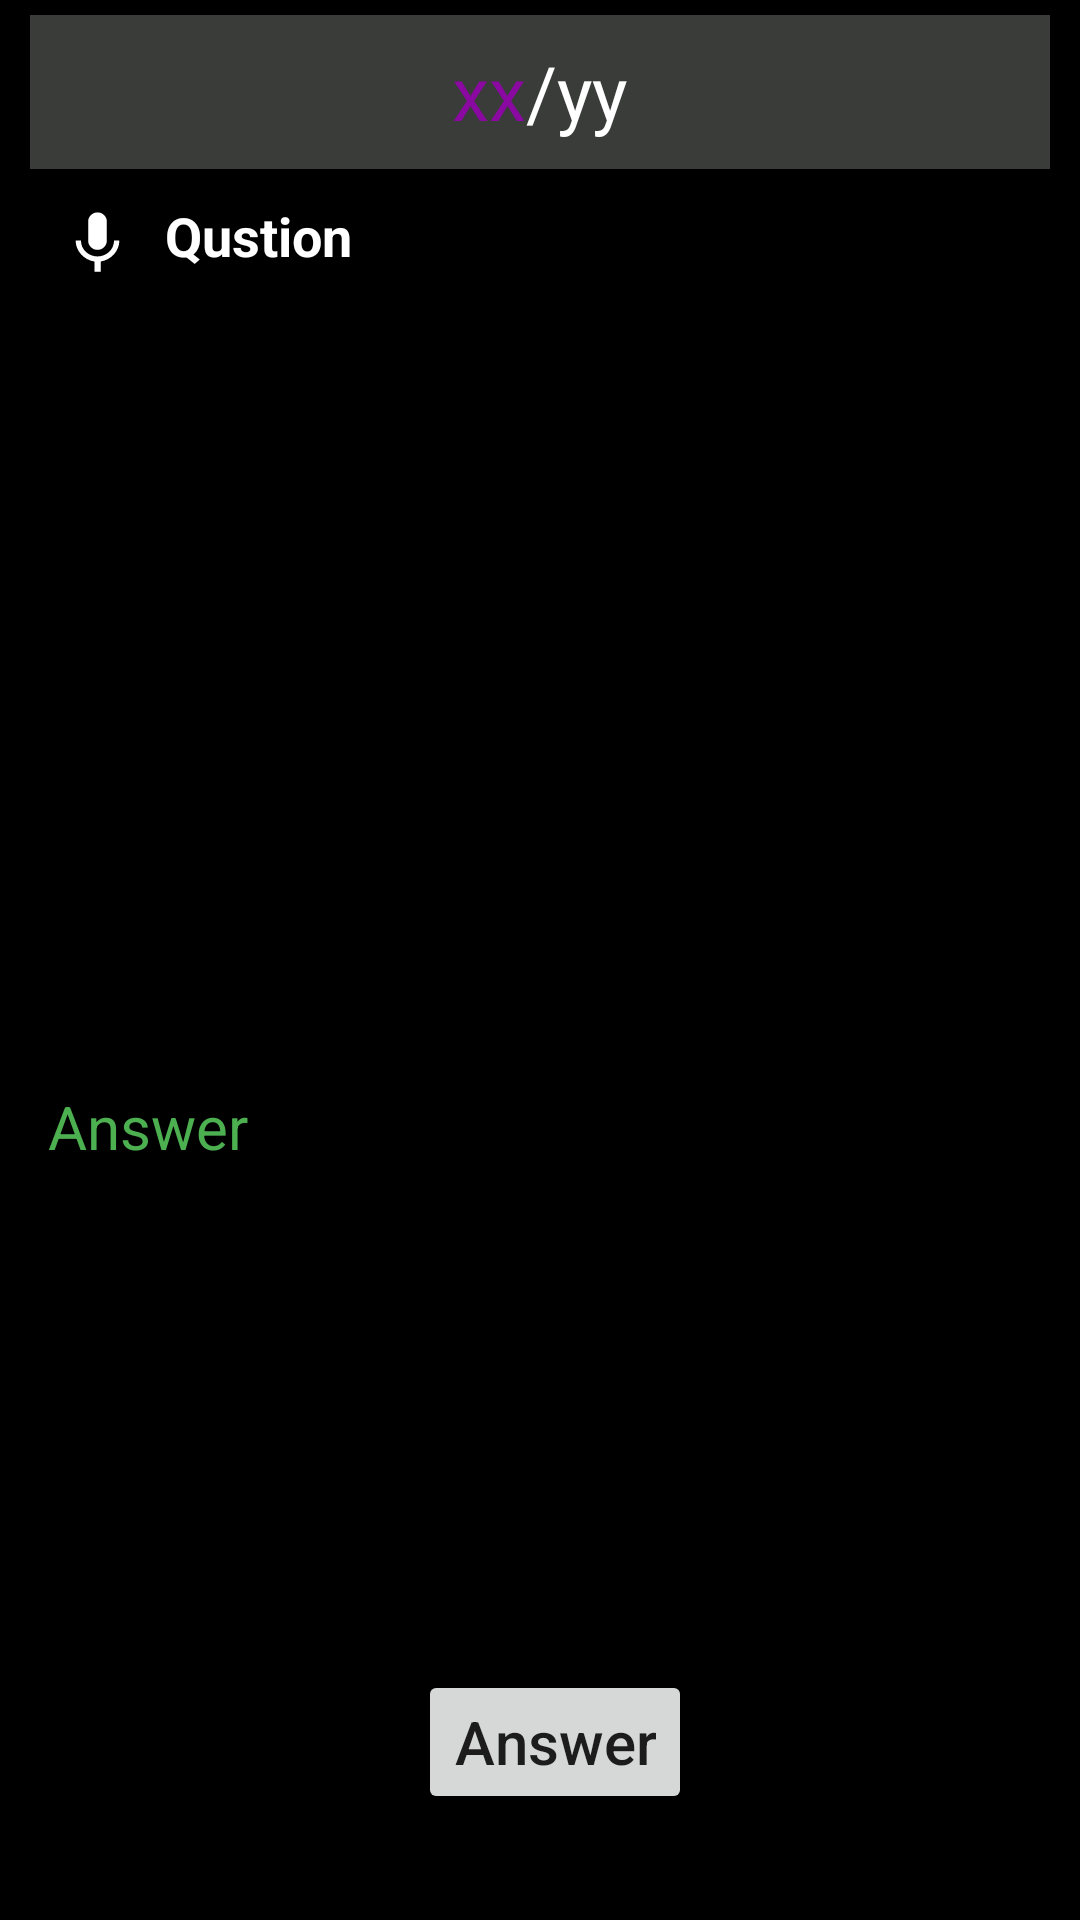

Write the Android layout XML for this screen, with the resource values it uses.
<!-- AndroidManifest.xml: application theme Theme.CompleteApp -->
<!-- res/layout/activity_second.xml -->
<?xml version="1.0" encoding="utf-8"?>
<LinearLayout xmlns:android="http://schemas.android.com/apk/res/android"
    xmlns:app="http://schemas.android.com/apk/res-auto"
    xmlns:tools="http://schemas.android.com/tools"
    android:layout_width="match_parent"
    android:layout_height="match_parent"
    tools:context=".SecondActivity"
    android:orientation="vertical"
    android:weightSum="100"
    android:background="@color/black"
    >
    <LinearLayout
        android:gravity="center"
        android:layout_width="match_parent"
        android:layout_height="wrap_content"
        android:layout_weight="3"
        android:orientation="horizontal"
        android:background="@color/grey"
        android:layout_marginTop="5dp"
        android:layout_marginRight="10dp"
        android:layout_marginLeft="10dp"
        >
        <TextView
            android:id="@+id/qustion_number"
            android:layout_width="wrap_content"
            android:layout_height="wrap_content"
            android:text="xx"
            android:textColor="@color/background_btn_before"
            android:textSize="25sp"

            />
        <TextView
            android:id="@+id/qustion_count"
            android:layout_width="wrap_content"
            android:layout_height="wrap_content"
            android:text="/yy"
            android:textColor="@color/white"
            android:textSize="25sp"

           />


    </LinearLayout>

    <LinearLayout
        android:layout_width="match_parent"
        android:layout_height="0dp"
        android:orientation="horizontal"
        android:layout_weight="50"
        android:layout_marginTop="10dp">
        <Button
            android:id="@+id/voice"
            android:layout_width="25dp"
            android:layout_height="25dp"
            android:layout_marginLeft="20dp"
            android:background="@drawable/voice"
            android:backgroundTint="@color/white"
            />

        <TextView
            android:layout_width="wrap_content"
            android:layout_height="wrap_content"
            android:text="Qustion"
            android:textColor="@color/white"
            android:textSize="18sp"
            android:layout_marginLeft="10dp"
            android:textStyle="bold"
            android:id="@+id/qustionID"/>

    </LinearLayout>

    <LinearLayout
        android:layout_width="match_parent"
        android:layout_height="0dp"
        android:layout_weight="30"
        android:orientation="vertical"
        >
        <TextView
            android:layout_width="wrap_content"
            android:layout_height="wrap_content"
            android:textColor="@color/background__btn_after"
            android:text="Answer"
            android:textSize="20dp"
            android:layout_marginLeft="16dp"
            android:id="@+id/answerID"
            />
    </LinearLayout>

    <LinearLayout
        android:layout_width="match_parent"
        android:layout_height="0dp"
        android:orientation="horizontal"
        android:layout_weight="14"
        android:gravity="center">
        <Button
            android:id="@+id/back"
            android:layout_width="40dp"
            android:layout_height="40dp"
            android:layout_marginLeft="10dp"
            android:background="@drawable/back"
            />
        <Button
            android:layout_width="wrap_content"
            android:layout_height="wrap_content"
            android:layout_marginLeft="10dp"
            android:text="Answer"
            android:inputType="text"
            android:textSize="20sp"
            android:id="@+id/answer"
            />
        <Button
            android:id="@+id/forward"
            android:layout_width="40dp"
            android:layout_height="40dp"
            android:layout_marginLeft="10dp"
            android:background="@drawable/forward"
            />


    </LinearLayout>



</LinearLayout>
<!-- resources referenced by this layout -->
<resources>
  <color name="background__btn_after">#4CAF50</color>
  <color name="background_btn_before">#8A09A0</color>
  <color name="black">#FF000000</color>
  <color name="grey">#393C39</color>
  <color name="white">#FFFFFFFF</color>
  <!-- drawable voice (drawable) -->
  <vector xmlns:android="http://schemas.android.com/apk/res/android"
      android:width="24dp"
      android:height="24dp"
      android:viewportWidth="24"
      android:viewportHeight="24"
      >
    <path
        android:fillColor="@android:color/white"
        android:pathData="M12,15c1.66,0 2.99,-1.34 2.99,-3L15,6c0,-1.66 -1.34,-3 -3,-3S9,4.34 9,6v6c0,1.66 1.34,3 3,3zM17.3,12c0,3 -2.54,5.1 -5.3,5.1S6.7,15 6.7,12L5,12c0,3.42 2.72,6.23 6,6.72L11,22h2v-3.28c3.28,-0.48 6,-3.3 6,-6.72h-1.7z"/>
  </vector>
  <style name="Theme.CompleteApp" parent="Theme.MaterialComponents.DayNight.NoActionBar">
          
          <item name="colorPrimary">@color/purple_500</item>
          <item name="colorPrimaryVariant">@color/purple_700</item>
          <item name="colorOnPrimary">@color/white</item>
          
          <item name="colorSecondary">@color/teal_200</item>
          <item name="colorSecondaryVariant">@color/teal_700</item>
          <item name="colorOnSecondary">@color/black</item>
          
          <item name="android:statusBarColor" tools:targetApi="l">?attr/colorPrimaryVariant</item>
          
      </style>
  <color name="purple_500">#FF6200EE</color>
  <color name="purple_700">#FF3700B3</color>
  <color name="teal_200">#FF03DAC5</color>
  <color name="teal_700">#FF018786</color>
</resources>
